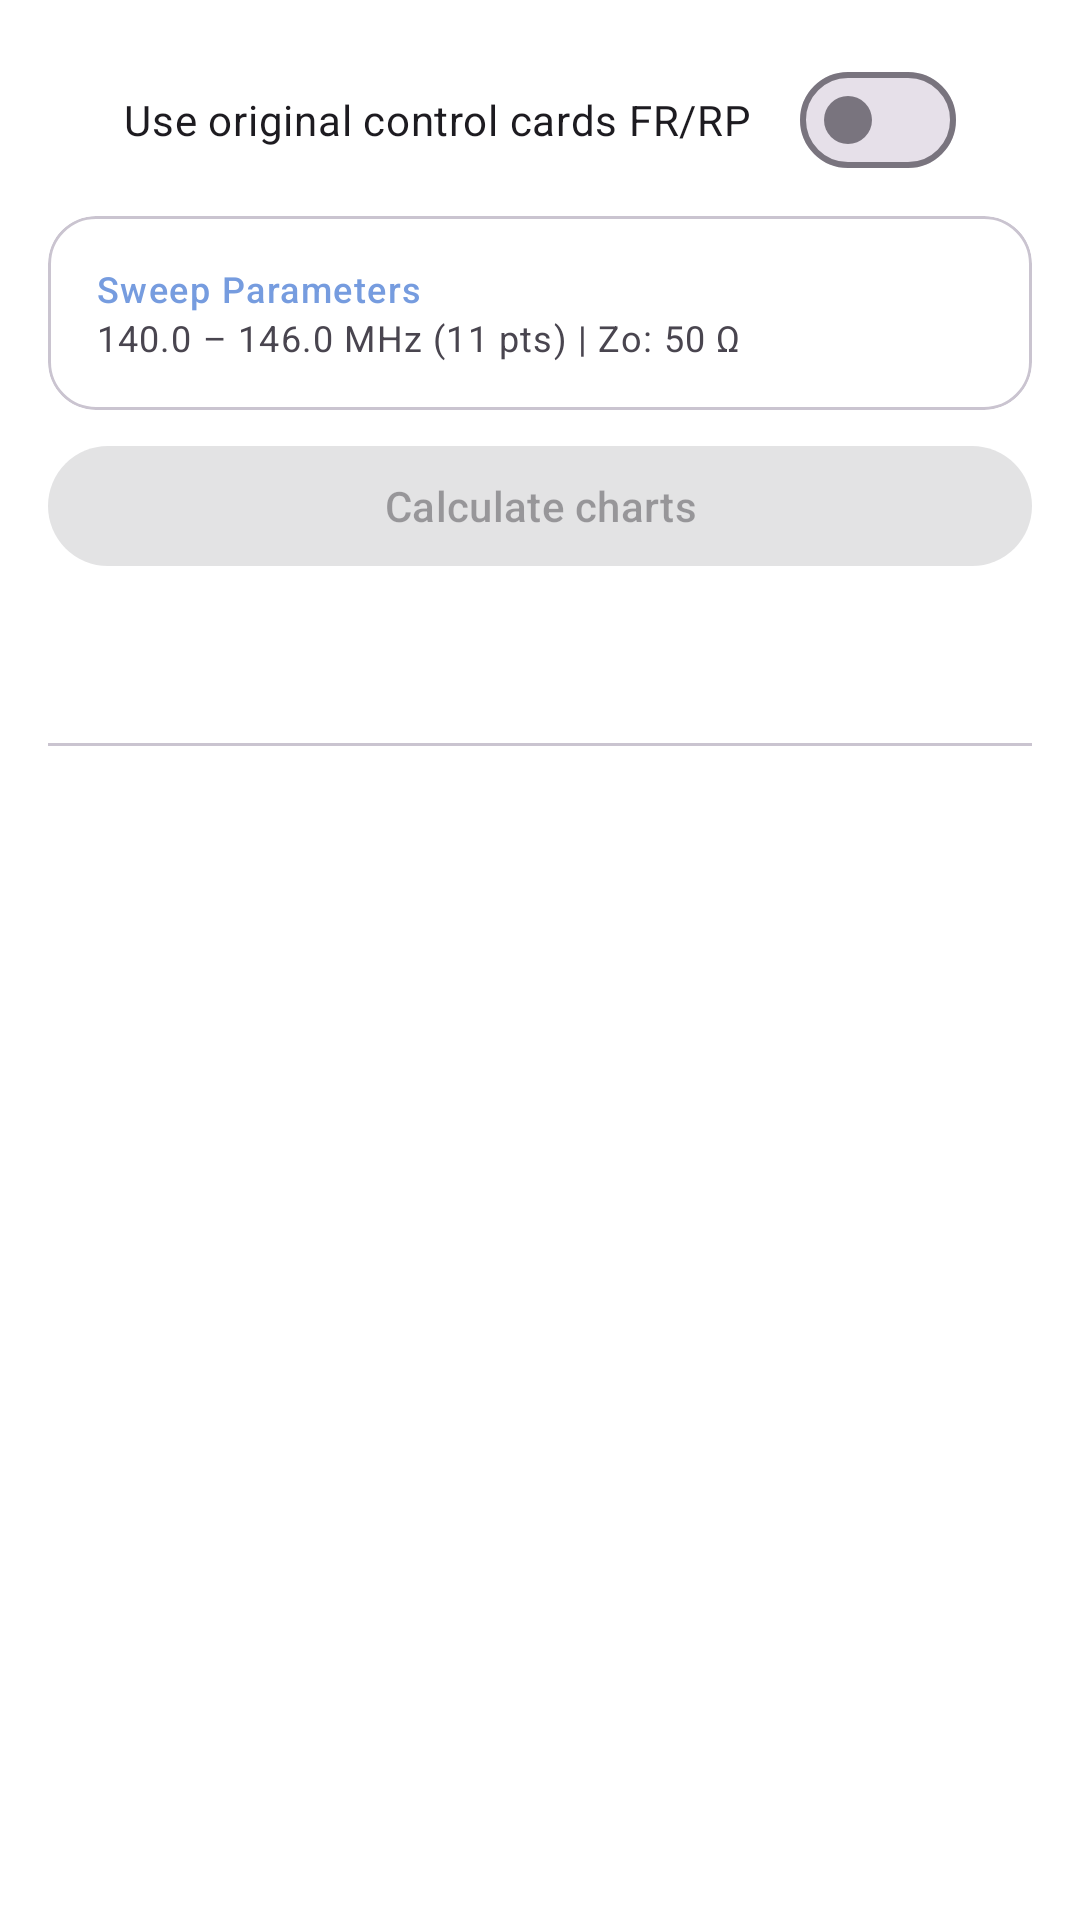

Here is an Android app screen rendered from its layout file. Give the layout XML and the strings, colors and styles it references.
<!-- AndroidManifest.xml: application theme Theme.OpenNEC2Viewer -->
<!-- res/layout/fragment_graphs.xml -->
<?xml version="1.0" encoding="utf-8"?>
<androidx.constraintlayout.widget.ConstraintLayout xmlns:android="http://schemas.android.com/apk/res/android"
    xmlns:app="http://schemas.android.com/apk/res-auto"
    xmlns:tools="http://tools.android.com/tools"
    xmlns:tools2="http://schemas.android.com/tools"
    android:layout_width="match_parent"
    android:layout_height="match_parent"
    android:padding="16dp"
    tools:context=".ui.graphs.GraphsFragment">

    <com.google.android.material.materialswitch.MaterialSwitch
        android:id="@+id/sw_orig_cards_sweep"
        android:layout_width="wrap_content"
        android:layout_height="wrap_content"
        android:layout_marginBottom="8dp"
        android:text="@string/original_control_cards"
        app:layout_constraintBottom_toTopOf="@+id/card_pattern_parameters"
        app:layout_constraintEnd_toEndOf="parent"
        app:layout_constraintStart_toStartOf="parent"
        app:layout_constraintTop_toTopOf="parent" />

    <com.google.android.material.card.MaterialCardView
        android:id="@+id/card_pattern_parameters"
        android:layout_width="match_parent"
        android:layout_height="wrap_content"
        android:layout_marginTop="8dp"
        android:focusable="true"
        android:focusableInTouchMode="true"
        app:cardCornerRadius="16dp"
        app:cardElevation="0dp"
        app:layout_constraintBottom_toTopOf="@+id/btn_calculate"
        app:layout_constraintEnd_toEndOf="parent"
        app:layout_constraintStart_toStartOf="parent"
        app:layout_constraintTop_toTopOf="parent"
        app:strokeColor="?attr/colorOutlineVariant"
        app:strokeWidth="1dp">

        <LinearLayout
            android:id="@+id/layout_card_header"
            android:layout_width="match_parent"
            android:layout_height="wrap_content"
            android:background="?attr/selectableItemBackground"
            android:clickable="true"
            android:focusable="true"
            android:gravity="center_vertical"
            android:orientation="horizontal"
            android:padding="16dp">

            <LinearLayout
                android:layout_width="0dp"
                android:layout_height="wrap_content"
                android:layout_weight="1"
                android:orientation="vertical">

                <TextView
                    android:layout_width="wrap_content"
                    android:layout_height="wrap_content"
                    android:text="@string/sweep_parameters"
                    android:textAppearance="?attr/textAppearanceLabelMedium"
                    android:textColor="?attr/colorPrimary"
                    tools2:ignore="TextContrastCheck" />

                <TextView
                    android:id="@+id/tv_sweep_summary"
                    android:layout_width="wrap_content"
                    android:layout_height="wrap_content"
                    android:text="140.0 – 146.0 MHz (11 pts) | Zo: 50 Ω"
                    android:textAppearance="?attr/textAppearanceBodySmall"
                    android:textColor="?attr/colorOnSurfaceVariant"
                    android:visibility="visible"
                    tools2:ignore="HardcodedText"
                    tools:visibility="visible" />
            </LinearLayout>

            <ImageView
                android:id="@+id/iv_settings_icon"
                android:layout_width="24dp"
                android:layout_height="24dp"
                android:rotation="180"
                android:src="@drawable/ic_settings"
                app:tint="?attr/colorOnSurfaceVariant"
                tools2:ignore="ContentDescription" />
        </LinearLayout>
    </com.google.android.material.card.MaterialCardView>

    <com.google.android.material.button.MaterialButton
        android:id="@+id/btn_calculate"
        android:layout_width="match_parent"
        android:layout_height="wrap_content"
        android:layout_marginTop="8dp"
        android:layout_marginBottom="8dp"
        android:enabled="false"
        android:text="@string/calculate_charts"
        app:layout_constraintBottom_toTopOf="@+id/tab_layout"
        app:layout_constraintEnd_toEndOf="parent"
        app:layout_constraintStart_toStartOf="parent"
        app:layout_constraintTop_toBottomOf="@id/card_pattern_parameters" />

    <com.google.android.material.tabs.TabLayout
        android:id="@+id/tab_layout"
        style="@style/Widget.Material3.TabLayout"
        android:layout_width="0dp"
        android:layout_height="wrap_content"
        android:layout_marginTop="8dp"
        app:layout_constraintEnd_toEndOf="parent"
        app:layout_constraintStart_toStartOf="parent"
        app:layout_constraintTop_toBottomOf="@id/btn_calculate"
        app:tabGravity="fill"
        app:tabMode="fixed"
        tools2:ignore="SpeakableTextPresentCheck" />

    <androidx.viewpager2.widget.ViewPager2
        android:id="@+id/view_pager"
        android:layout_width="0dp"
        android:layout_height="0dp"
        android:layout_marginTop="8dp"
        app:layout_constraintBottom_toBottomOf="parent"
        app:layout_constraintEnd_toEndOf="parent"
        app:layout_constraintStart_toStartOf="parent"
        app:layout_constraintTop_toBottomOf="@id/tab_layout" />
</androidx.constraintlayout.widget.ConstraintLayout>
<!-- resources referenced by this layout -->
<resources>
  <string name="calculate_charts">Calculate charts</string>
  <string name="original_control_cards">Use original control cards FR/RP</string>
  <string name="sweep_parameters">Sweep Parameters</string>
  <style name="Theme.OpenNEC2Viewer" parent="Theme.Material3.DayNight.NoActionBar">
          
          <item name="colorPrimary">@color/m_primary</item>
          <item name="colorSecondary">@color/m_secondary</item>
          <item name="colorTertiary">@color/m_tertiary</item>
          <item name="colorError">@color/m_error</item>
          <item name="colorSurface">@color/m_surface</item>
          <item name="android:windowBackground">@color/m_surface</item>
          
          <item name="android:statusBarColor">@android:color/transparent</item>
          <item name="android:navigationBarColor">@android:color/transparent</item>
          
          <item name="filamentBackgroundColor">@color/m_filamentBackgroundColor</item>
          <item name="filamentAntennaColor">@color/m_filamentAntennaColor</item>
      </style>
  <color name="m_primary">#769CDF</color>
  <color name="m_secondary">#8991A2</color>
  <color name="m_tertiary">#FF9800</color>
  <color name="m_error">#B00020</color>
  <color name="m_surface">#FFFFFF</color>
  <color name="m_filamentBackgroundColor">#FAFAFA</color>
  <color name="m_filamentAntennaColor">#003C00</color>
</resources>
